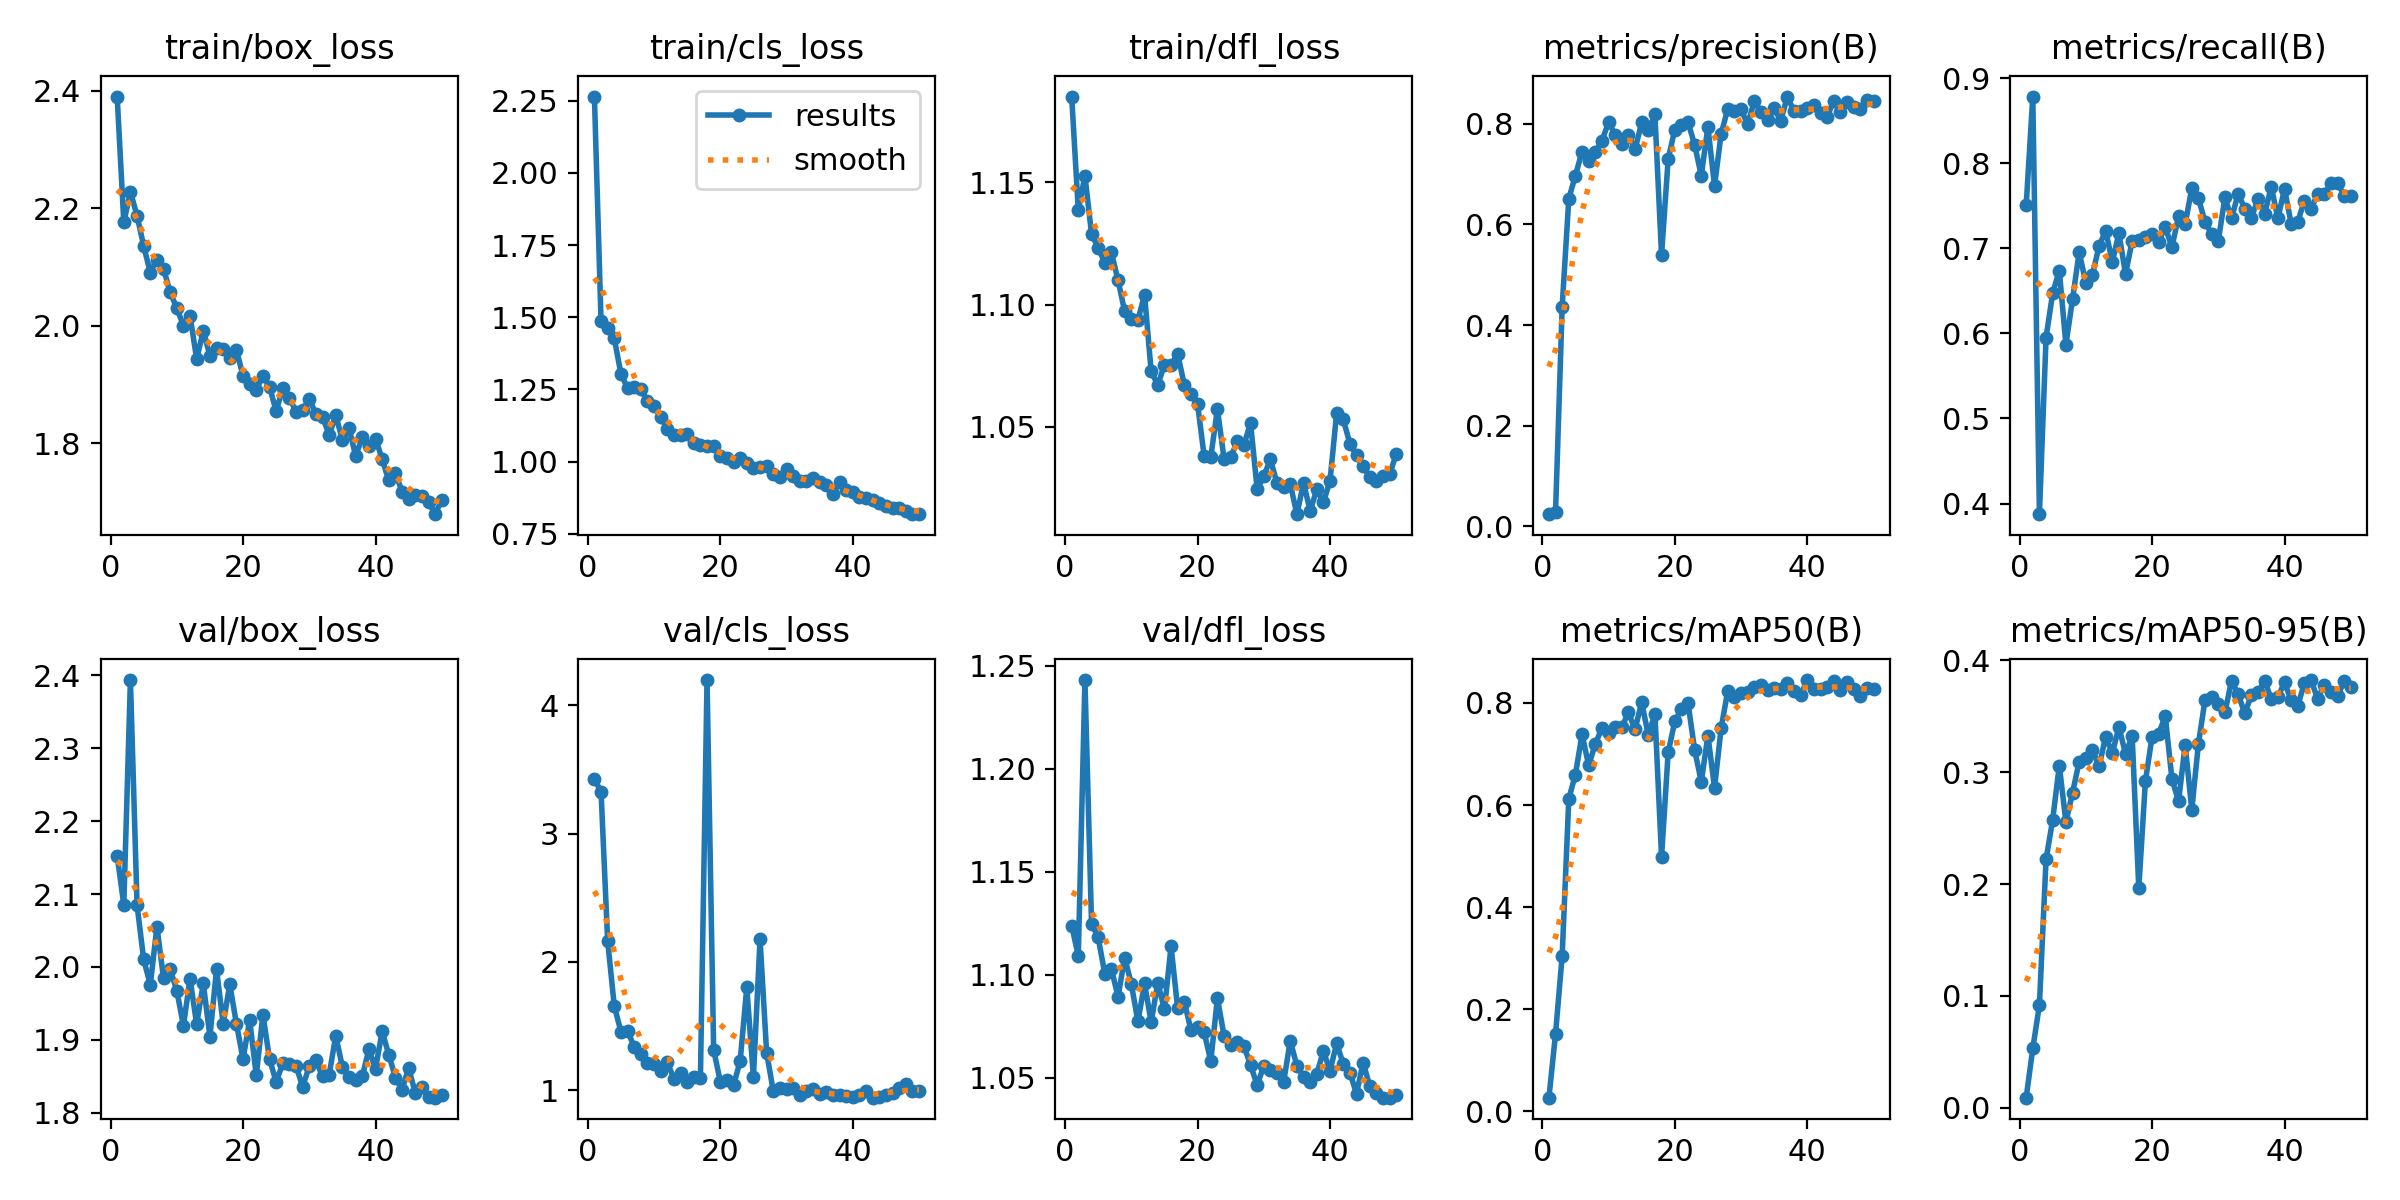

The file beside this chart, header and first rows:
epoch, time, train/box_loss, train/cls_loss, train/dfl_loss, metrics/precision(B), metrics/recall(B), metrics/mAP50(B), metrics/mAP50-95(B), val/box_loss, val/cls_loss, val/dfl_loss, lr/pg0, lr/pg1, lr/pg2
1, 143.5, 2.39, 2.264, 1.185, 0.02447, 0.7505, 0.02687, 0.00918, 2.153, 3.424, 1.124, 0.00065, 0.00065, 0.00065
2, 277.7, 2.176, 1.485, 1.139, 0.02863, 0.8783, 0.152, 0.05314, 2.085, 3.326, 1.109, 0.001291, 0.001291, 0.001291
3, 413.8, 2.228, 1.462, 1.153, 0.4366, 0.3875, 0.3049, 0.09201, 2.394, 2.162, 1.243, 0.001905, 0.001905, 0.001905
4, 548.6, 2.187, 1.427, 1.129, 0.6508, 0.5951, 0.6122, 0.2219, 2.085, 1.655, 1.125, 0.001881, 0.001881, 0.001881
5, 684.5, 2.136, 1.304, 1.123, 0.697, 0.6472, 0.6598, 0.2573, 2.01, 1.458, 1.118, 0.001842, 0.001842, 0.001842
6, 816.1, 2.091, 1.255, 1.117, 0.7444, 0.6738, 0.7384, 0.3058, 1.975, 1.464, 1.101, 0.001802, 0.001802, 0.001802
7, 947.9, 2.113, 1.259, 1.121, 0.7262, 0.5869, 0.6779, 0.2553, 2.055, 1.337, 1.103, 0.001762, 0.001762, 0.001762
8, 1079, 2.097, 1.25, 1.11, 0.7435, 0.6401, 0.7197, 0.2815, 1.984, 1.284, 1.089, 0.001723, 0.001723, 0.001723
9, 1216, 2.057, 1.21, 1.097, 0.7658, 0.6955, 0.7507, 0.3094, 1.997, 1.214, 1.108, 0.001683, 0.001683, 0.001683
10, 1377, 2.03, 1.192, 1.094, 0.8025, 0.6595, 0.7412, 0.3122, 1.968, 1.201, 1.096, 0.001644, 0.001644, 0.001644
11, 1533, 2, 1.154, 1.094, 0.7779, 0.6687, 0.7523, 0.32, 1.919, 1.15, 1.077, 0.001604, 0.001604, 0.001604
12, 1680, 2.017, 1.113, 1.104, 0.7599, 0.7025, 0.7525, 0.305, 1.984, 1.217, 1.096, 0.001564, 0.001564, 0.001564
13, 1833, 1.943, 1.092, 1.073, 0.7783, 0.7209, 0.7814, 0.3317, 1.921, 1.09, 1.077, 0.001525, 0.001525, 0.001525
14, 1985, 1.992, 1.091, 1.067, 0.7487, 0.6841, 0.7481, 0.3168, 1.977, 1.132, 1.096, 0.001485, 0.001485, 0.001485
15, 2132, 1.949, 1.095, 1.075, 0.8025, 0.7178, 0.8014, 0.3403, 1.904, 1.063, 1.083, 0.001446, 0.001446, 0.001446
16, 2270, 1.962, 1.064, 1.075, 0.7875, 0.6697, 0.7372, 0.3162, 1.997, 1.105, 1.114, 0.001406, 0.001406, 0.001406
17, 2401, 1.96, 1.057, 1.08, 0.8182, 0.7085, 0.7787, 0.332, 1.922, 1.092, 1.084, 0.001366, 0.001366, 0.001366
18, 2535, 1.945, 1.055, 1.067, 0.5389, 0.7096, 0.499, 0.1963, 1.976, 4.197, 1.087, 0.001327, 0.001327, 0.001327
19, 2667, 1.959, 1.054, 1.063, 0.7296, 0.7127, 0.7031, 0.292, 1.922, 1.315, 1.073, 0.001287, 0.001287, 0.001287
20, 2799, 1.914, 1.021, 1.059, 0.7882, 0.7168, 0.764, 0.3315, 1.873, 1.067, 1.075, 0.001248, 0.001248, 0.001248
21, 2932, 1.901, 1.013, 1.038, 0.7973, 0.7078, 0.7876, 0.3344, 1.927, 1.082, 1.072, 0.001208, 0.001208, 0.001208
22, 3065, 1.891, 0.9988, 1.038, 0.8026, 0.7249, 0.7997, 0.3498, 1.851, 1.038, 1.058, 0.001168, 0.001168, 0.001168
23, 3196, 1.915, 1.014, 1.057, 0.758, 0.7013, 0.7077, 0.294, 1.934, 1.228, 1.089, 0.001129, 0.001129, 0.001129
24, 3334, 1.897, 0.9948, 1.037, 0.6967, 0.7374, 0.646, 0.2737, 1.873, 1.801, 1.071, 0.001089, 0.001089, 0.001089
25, 3491, 1.855, 0.9774, 1.037, 0.7938, 0.7284, 0.7362, 0.3244, 1.842, 1.103, 1.066, 0.00105, 0.00105, 0.00105
26, 3644, 1.894, 0.9799, 1.044, 0.6767, 0.7705, 0.634, 0.2664, 1.867, 2.176, 1.067, 0.00101, 0.00101, 0.00101
27, 3784, 1.877, 0.9834, 1.042, 0.7796, 0.7587, 0.7509, 0.3251, 1.867, 1.29, 1.065, 0.0009704, 0.0009704, 0.0009704
28, 3918, 1.854, 0.9588, 1.052, 0.8295, 0.7311, 0.824, 0.3645, 1.864, 0.994, 1.056, 0.0009308, 0.0009308, 0.0009308
29, 4051, 1.857, 0.9461, 1.024, 0.8257, 0.7171, 0.8112, 0.367, 1.835, 1.016, 1.047, 0.0008912, 0.0008912, 0.0008912
30, 4183, 1.875, 0.9736, 1.03, 0.8287, 0.7086, 0.8192, 0.3604, 1.864, 1.013, 1.056, 0.0008516, 0.0008516, 0.0008516
31, 4315, 1.85, 0.9492, 1.037, 0.7984, 0.7597, 0.8214, 0.3533, 1.872, 1.014, 1.054, 0.000812, 0.000812, 0.000812
32, 4448, 1.845, 0.9327, 1.027, 0.8448, 0.7352, 0.8313, 0.3815, 1.85, 0.9634, 1.052, 0.0007724, 0.0007724, 0.0007724
33, 4581, 1.814, 0.9319, 1.025, 0.8237, 0.7642, 0.8356, 0.3694, 1.852, 0.9964, 1.048, 0.0007328, 0.0007328, 0.0007328
34, 4713, 1.847, 0.9421, 1.026, 0.8081, 0.7464, 0.8254, 0.3525, 1.906, 1.009, 1.068, 0.0006932, 0.0006932, 0.0006932
35, 4845, 1.806, 0.9282, 1.014, 0.8304, 0.7361, 0.8286, 0.3686, 1.862, 0.9695, 1.056, 0.0006536, 0.0006536, 0.0006536
36, 4978, 1.826, 0.9198, 1.027, 0.8054, 0.7578, 0.8282, 0.3713, 1.849, 0.9844, 1.051, 0.000614, 0.000614, 0.000614
37, 5112, 1.778, 0.8868, 1.016, 0.8538, 0.7405, 0.8393, 0.3817, 1.844, 0.9627, 1.048, 0.0005744, 0.0005744, 0.0005744
38, 5244, 1.81, 0.9307, 1.024, 0.8243, 0.7724, 0.8239, 0.3651, 1.85, 0.9631, 1.052, 0.0005348, 0.0005348, 0.0005348
39, 5384, 1.796, 0.901, 1.019, 0.8253, 0.7352, 0.8156, 0.367, 1.887, 0.9556, 1.063, 0.0004952, 0.0004952, 0.0004952
40, 5538, 1.808, 0.8957, 1.028, 0.8302, 0.77, 0.8449, 0.38, 1.86, 0.947, 1.053, 0.0004556, 0.0004556, 0.0004556
41, 5694, 1.773, 0.8791, 1.056, 0.8368, 0.729, 0.8265, 0.364, 1.911, 0.9666, 1.067, 0.000416, 0.000416, 0.000416
42, 5856, 1.737, 0.8745, 1.053, 0.8212, 0.7311, 0.8276, 0.3591, 1.879, 0.9938, 1.057, 0.0003764, 0.0003764, 0.0003764
43, 5997, 1.75, 0.8679, 1.043, 0.8139, 0.7559, 0.8322, 0.3795, 1.848, 0.9422, 1.053, 0.0003368, 0.0003368, 0.0003368
44, 6144, 1.718, 0.8557, 1.038, 0.8449, 0.7464, 0.8436, 0.3822, 1.831, 0.9478, 1.042, 0.0002972, 0.0002972, 0.0002972
45, 6278, 1.706, 0.8459, 1.034, 0.8236, 0.7636, 0.8257, 0.3654, 1.861, 0.9666, 1.057, 0.0002576, 0.0002576, 0.0002576
46, 6411, 1.712, 0.8387, 1.029, 0.843, 0.7633, 0.8406, 0.3779, 1.827, 0.9774, 1.046, 0.000218, 0.000218, 0.000218
47, 6539, 1.71, 0.8381, 1.028, 0.8333, 0.7767, 0.8267, 0.3716, 1.835, 1.02, 1.043, 0.0001784, 0.0001784, 0.0001784
48, 6668, 1.7, 0.8297, 1.03, 0.8297, 0.7771, 0.8144, 0.3679, 1.821, 1.048, 1.04, 0.0001388, 0.0001388, 0.0001388
49, 6796, 1.679, 0.8199, 1.03, 0.8477, 0.7618, 0.8301, 0.3812, 1.82, 0.9966, 1.04, 9.92e-05, 9.92e-05, 9.92e-05
50, 6928, 1.704, 0.8183, 1.039, 0.8447, 0.7617, 0.8273, 0.3763, 1.824, 0.9944, 1.042, 5.96e-05, 5.96e-05, 5.96e-05
